Dataset: data (GitHub, uwenayoallain/alu-mlp-summative). Classes: cercospora leaf spot, healthy, leaf miner, phoma leaf disease, coffee leaf rust.

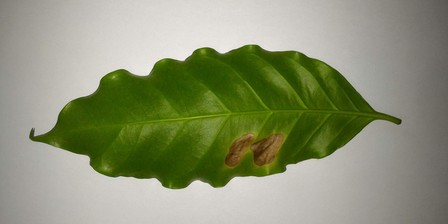
Label: leaf miner

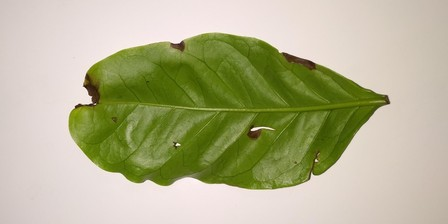
Label: phoma leaf disease

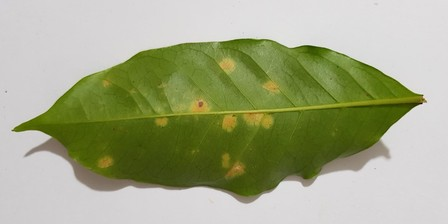
Label: coffee leaf rust

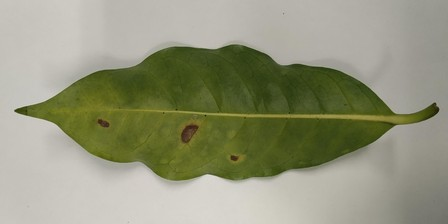
Label: cercospora leaf spot

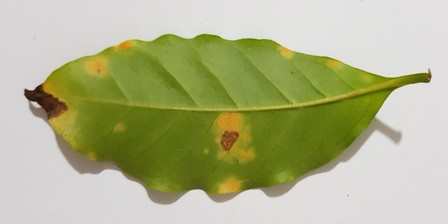
Label: coffee leaf rust

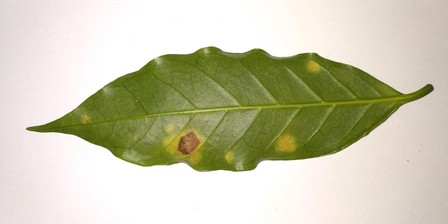
Label: coffee leaf rust
